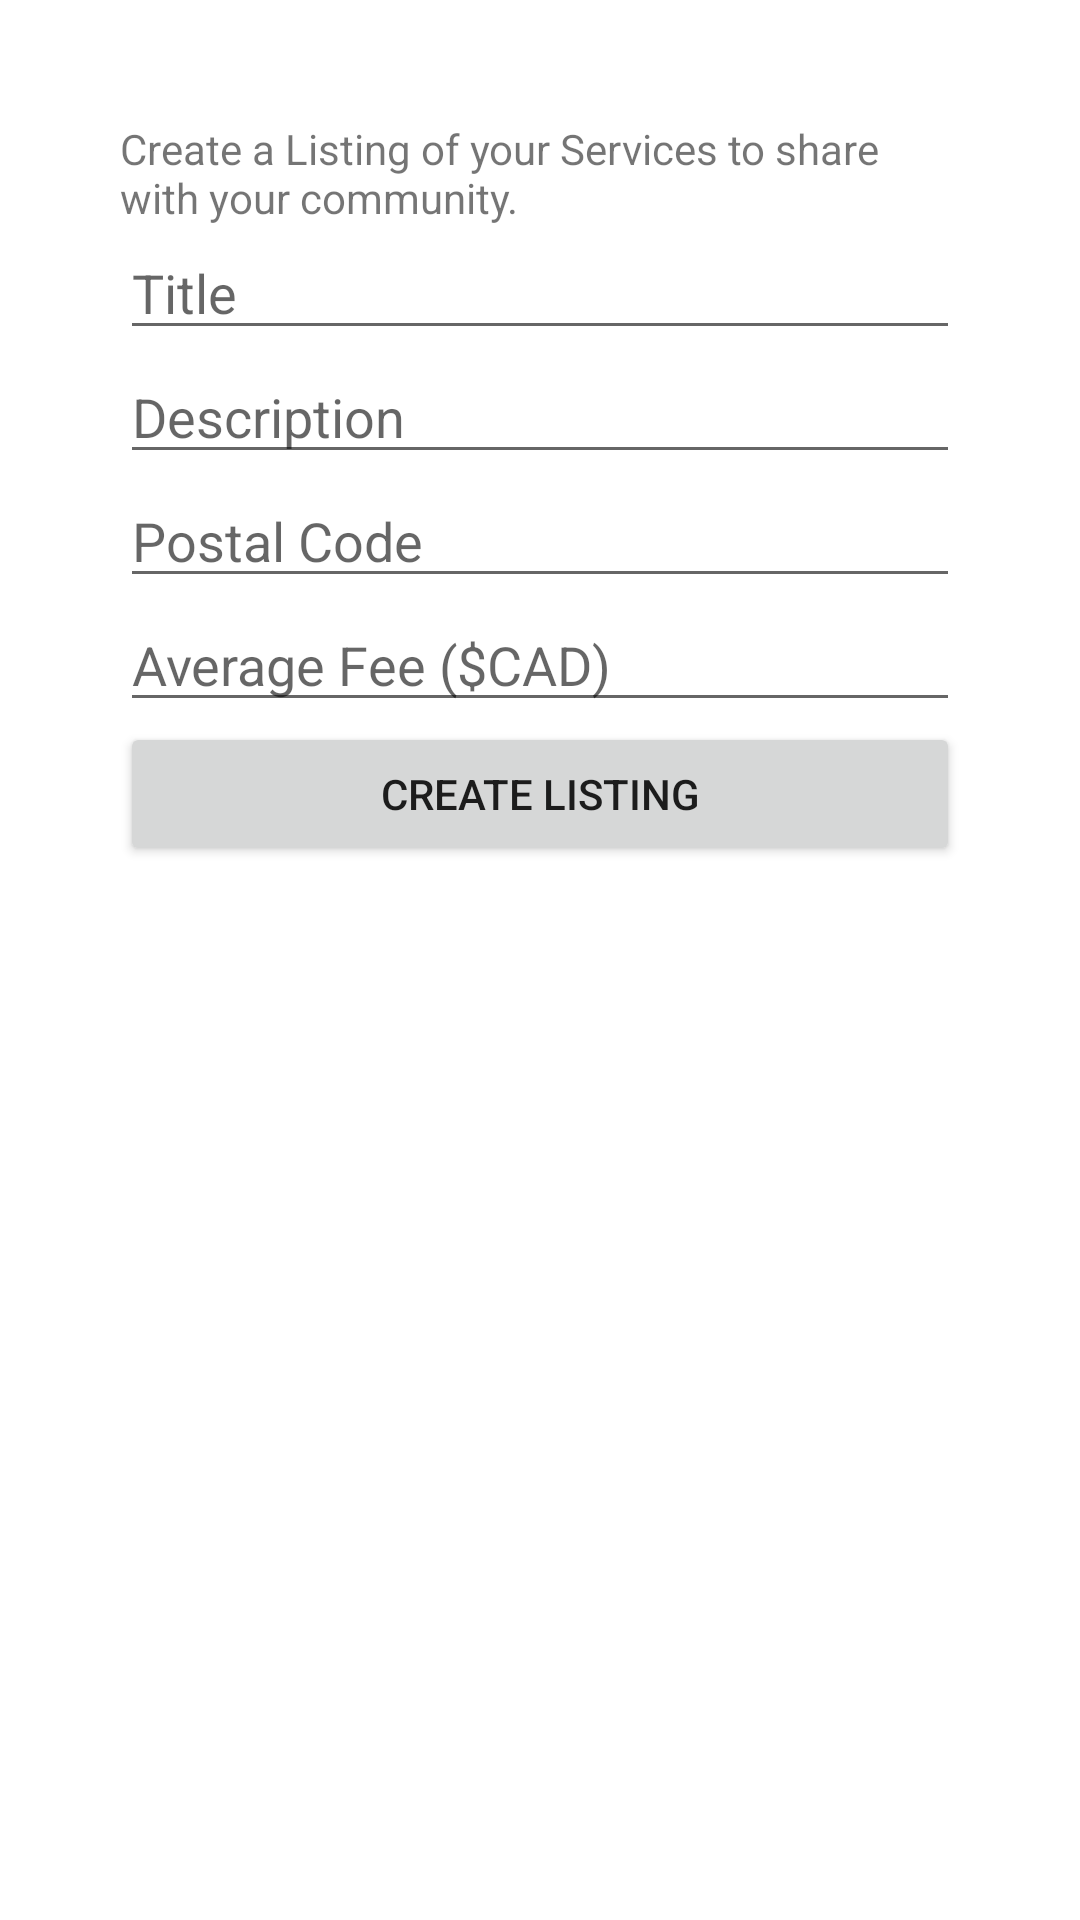

Reconstruct the res/layout file that produces this screen, plus the resources it refers to.
<!-- AndroidManifest.xml: activity theme Theme.QuickFix.NoActionBar -->
<!-- res/layout/activity_create_listing.xml -->
<?xml version="1.0" encoding="utf-8"?>
<androidx.coordinatorlayout.widget.CoordinatorLayout xmlns:android="http://schemas.android.com/apk/res/android"
    xmlns:app="http://schemas.android.com/apk/res-auto"
    xmlns:tools="http://schemas.android.com/tools"
    android:layout_width="match_parent"
    android:layout_height="match_parent"
    android:fitsSystemWindows="true"
    tools:context=".CreateListingActivity">

    <com.google.android.material.appbar.AppBarLayout
        android:id="@+id/app_bar"
        android:layout_width="match_parent"
        android:layout_height="@dimen/app_bar_height"
        android:fitsSystemWindows="true"
        android:theme="@style/Theme.QuickFix.AppBarOverlay"
        android:visibility="gone">

        <com.google.android.material.appbar.CollapsingToolbarLayout
            android:id="@+id/toolbar_layout"
            android:layout_width="match_parent"
            android:layout_height="match_parent"
            android:fitsSystemWindows="true"
            app:contentScrim="?attr/colorPrimary"
            app:layout_scrollFlags="scroll|exitUntilCollapsed"
            app:toolbarId="@+id/toolbar">

            <androidx.appcompat.widget.Toolbar
                android:id="@+id/toolbar"
                android:layout_width="match_parent"
                android:layout_height="?attr/actionBarSize"
                app:layout_collapseMode="pin"
                app:popupTheme="@style/Theme.QuickFix.PopupOverlay" />

        </com.google.android.material.appbar.CollapsingToolbarLayout>
    </com.google.android.material.appbar.AppBarLayout>

    <com.google.android.material.floatingactionbutton.FloatingActionButton
        android:id="@+id/fab"
        android:layout_width="wrap_content"
        android:layout_height="wrap_content"
        android:layout_margin="@dimen/fab_margin"
        android:visibility="gone"
        app:layout_anchor="@id/app_bar"
        app:layout_anchorGravity="bottom|end"
        app:srcCompat="@android:drawable/ic_dialog_email" />

    <include
        android:id="@+id/content_scrolling"
        layout="@layout/content_scrolling_create_listing" />

</androidx.coordinatorlayout.widget.CoordinatorLayout>
<!-- res/layout/content_scrolling_create_listing.xml (included above) -->
<?xml version="1.0" encoding="utf-8"?>
<androidx.core.widget.NestedScrollView xmlns:android="http://schemas.android.com/apk/res/android"
    xmlns:app="http://schemas.android.com/apk/res-auto"
    xmlns:tools="http://schemas.android.com/tools"
    android:layout_width="match_parent"
    android:layout_height="match_parent"
    app:layout_behavior="@string/appbar_scrolling_view_behavior"
    tools:context=".CreateListingActivity"
    tools:showIn="@layout/activity_create_listing">

    <LinearLayout
        android:layout_width="match_parent"
        android:layout_height="wrap_content"
        android:orientation="vertical"
        android:padding="40dp">

        <TextView
            android:id="@+id/textViewInformation"
            android:layout_width="match_parent"
            android:layout_height="wrap_content"
            android:text="Create a Listing of your Services to share with your community." />

        <EditText
            android:id="@+id/editTextTitle"
            android:layout_width="match_parent"
            android:layout_height="wrap_content"
            android:ems="10"
            android:hint="Title" />

        <EditText
            android:id="@+id/editTextDescription"
            android:layout_width="match_parent"
            android:layout_height="wrap_content"
            android:ems="10"
            android:hint="Description"
            android:inputType="textLongMessage" />

        <EditText
            android:id="@+id/editTextPostalCode"
            android:layout_width="match_parent"
            android:layout_height="wrap_content"
            android:ems="10"
            android:hint="Postal Code"
            android:inputType="textLongMessage" />

        <EditText
            android:id="@+id/editTextFee"
            android:layout_width="match_parent"
            android:layout_height="wrap_content"
            android:ems="10"
            android:hint="Average Fee ($CAD)"
            android:inputType="textLongMessage" />

        <Button
            android:id="@+id/buttonCreateListing"
            android:layout_width="match_parent"
            android:layout_height="wrap_content"
            android:text="Create Listing" />


    </LinearLayout>
</androidx.core.widget.NestedScrollView>
<!-- resources referenced by this layout -->
<resources>
  <style name="Theme.QuickFix.AppBarOverlay" parent="ThemeOverlay.AppCompat.Dark.ActionBar" />
  <style name="Theme.QuickFix.PopupOverlay" parent="ThemeOverlay.AppCompat.Light" />
  <style name="Theme.QuickFix.NoActionBar">
          <item name="windowActionBar">false</item>
          <item name="windowNoTitle">true</item>
      </style>
</resources>
